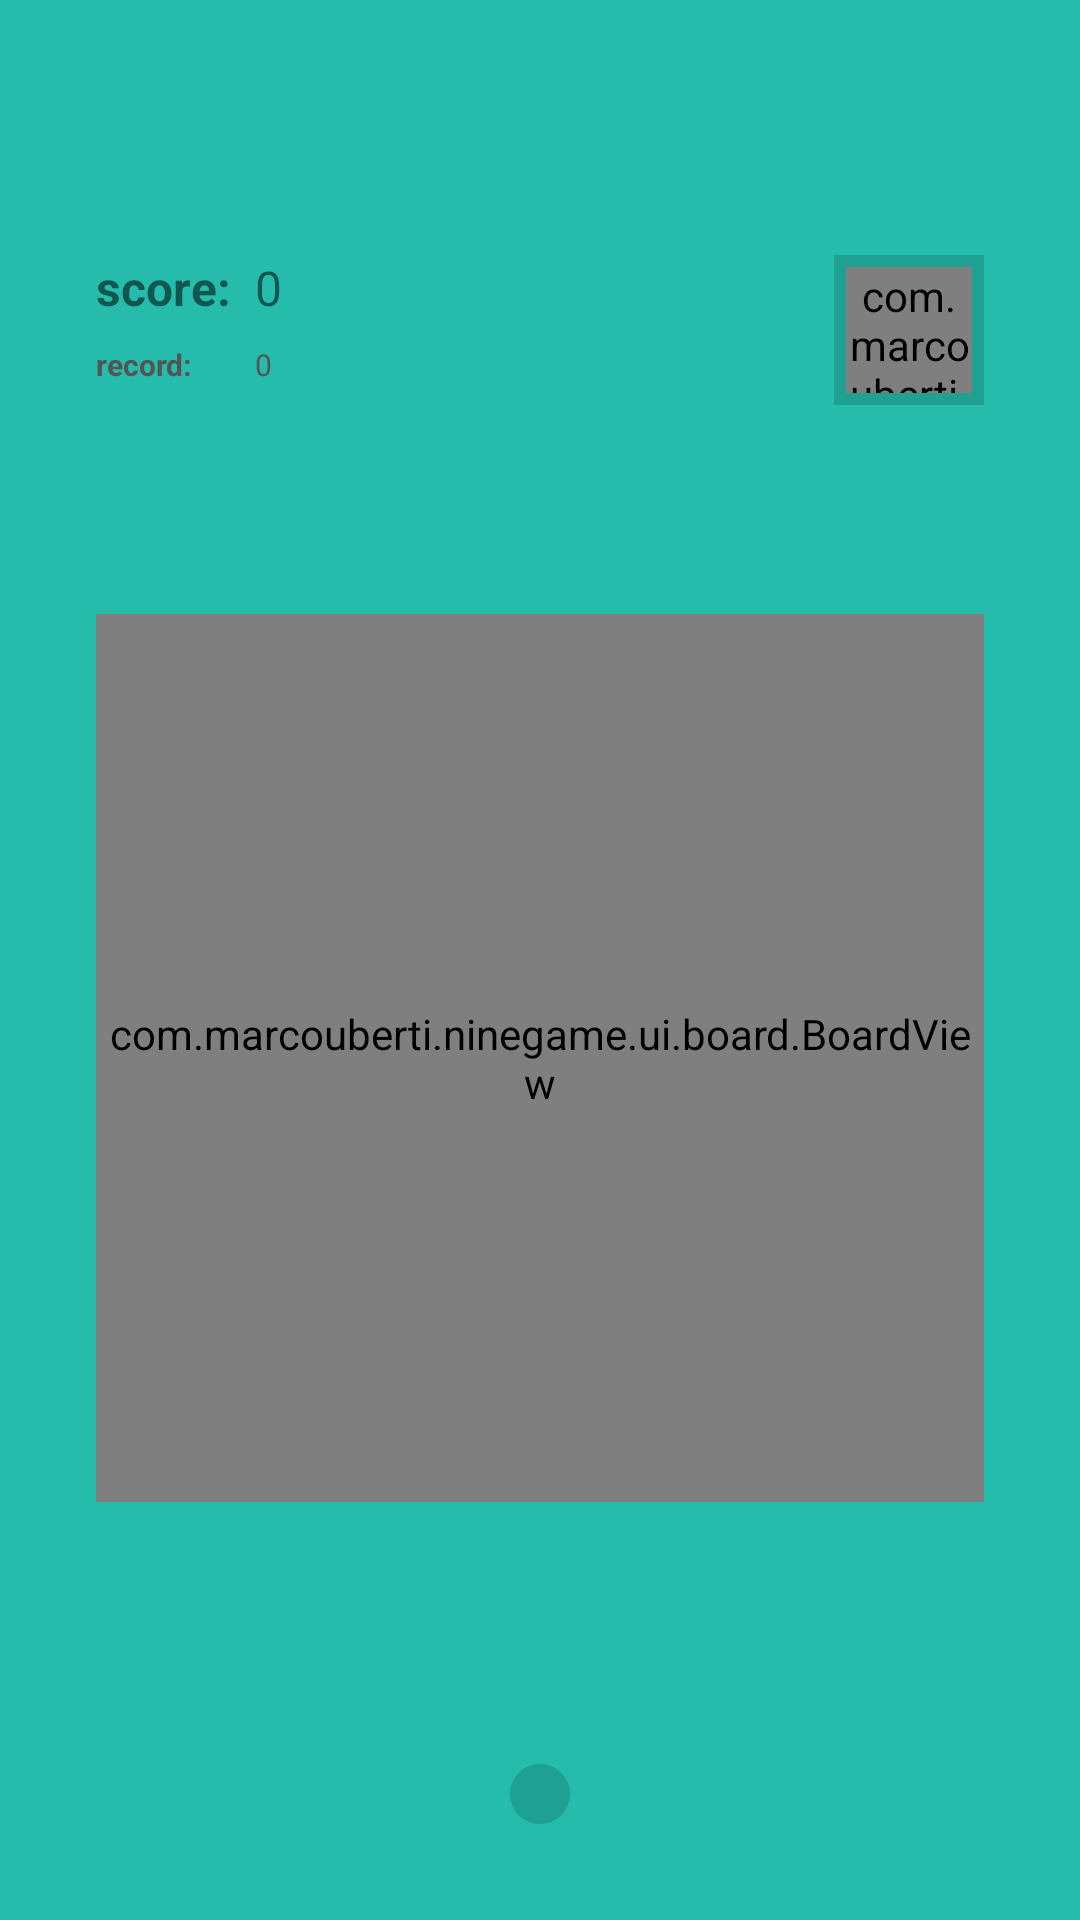

Android layout source for this screen:
<!-- AndroidManifest.xml: application theme AppTheme -->
<!-- res/layout/board_fragment.xml -->
<?xml version="1.0" encoding="utf-8"?>
<androidx.constraintlayout.widget.ConstraintLayout
        xmlns:android="http://schemas.android.com/apk/res/android"
        xmlns:app="http://schemas.android.com/apk/res-auto"
        xmlns:tools="http://schemas.android.com/tools"
        android:id="@+id/root"
        android:keepScreenOn="true"
        android:clipChildren="false"
        android:layout_width="match_parent"
        android:layout_height="match_parent"
        android:background="@color/light_sea_green"
        tools:context=".ui.board.BoardFragment">

    <ImageView
            android:src="@drawable/bg"
            android:visibility="gone"
            android:scaleType="centerCrop"
            android:layout_width="wrap_content"
            android:layout_height="0dp"
            android:id="@+id/backgroundImage" app:layout_constraintStart_toStartOf="parent"
            app:layout_constraintTop_toTopOf="parent"
            app:layout_constraintBottom_toBottomOf="parent" app:layout_constraintEnd_toEndOf="parent"/>

    <com.example.ninegame.ui.board.BoardView
            android:id="@+id/boardView"
            android:layout_width="match_parent"
            android:layout_height="0dp"
            android:clickable="true"
            android:clipChildren="false"
            app:layout_constraintDimensionRatio="1:1" android:layout_marginBottom="8dp"
            app:layout_constraintBottom_toBottomOf="parent" android:layout_marginTop="8dp"
            app:layout_constraintTop_toTopOf="parent" app:layout_constraintStart_toStartOf="parent"
            android:layout_marginLeft="32dp" android:layout_marginStart="32dp" app:layout_constraintEnd_toEndOf="parent"
            android:layout_marginEnd="32dp" android:layout_marginRight="32dp"
            app:layout_constraintVertical_bias="0.6">
    </com.example.ninegame.ui.board.BoardView>
    <TextView
            style="@style/GameText"
            android:text="0"
            android:textSize="@dimen/text_medium"
            android:layout_width="wrap_content"
            android:layout_height="wrap_content"
            android:id="@+id/score"
            app:layout_constraintTop_toTopOf="@+id/scoreLabel"
            app:layout_constraintBottom_toBottomOf="@+id/scoreLabel"
            app:layout_constraintStart_toEndOf="@+id/scoreBarrier" android:layout_marginLeft="8dp"
            android:layout_marginStart="8dp"/>
    <TextView
            style="@style/GameText"
            android:text="score:"
            android:textSize="@dimen/text_medium"
            android:textStyle="bold"
            android:layout_width="wrap_content"
            android:layout_height="wrap_content"
            android:id="@+id/scoreLabel"
            app:layout_constraintTop_toTopOf="parent"
            app:layout_constraintBottom_toTopOf="@+id/recordLabel"
            app:layout_constraintVertical_chainStyle="packed"
            app:layout_constraintStart_toStartOf="parent" android:layout_marginLeft="32dp"
            android:layout_marginStart="32dp"
            android:layout_marginTop="32dp" app:layout_constraintVertical_bias="0.41000003"/>
    <TextView
            style="@style/GameText"
            android:text="0"
            android:textSize="@dimen/text_small"
            android:textColor="@color/dark_gray"
            android:layout_width="wrap_content"
            android:layout_height="wrap_content"
            android:id="@+id/record"
            app:layout_constraintTop_toTopOf="@+id/recordLabel"
            app:layout_constraintBottom_toBottomOf="@+id/recordLabel"
            app:layout_constraintStart_toEndOf="@+id/scoreBarrier" android:layout_marginLeft="8dp"
            android:layout_marginStart="8dp"/>

    <TextView
            style="@style/GameText"
            android:textColor="@color/dark_gray"
            android:text="record:"
            android:textStyle="bold"
            android:textSize="@dimen/text_small"
            android:layout_width="wrap_content"
            android:layout_height="wrap_content"
            android:id="@+id/recordLabel"
            app:layout_constraintTop_toBottomOf="@+id/scoreLabel" app:layout_constraintBottom_toTopOf="@+id/boardView"
            app:layout_constraintStart_toStartOf="@+id/scoreLabel"
            android:layout_marginTop="8dp"/>

    <androidx.constraintlayout.widget.Barrier
            android:id="@+id/scoreBarrier"
            android:layout_width="wrap_content"
            android:layout_height="wrap_content"
            app:barrierDirection="right"
            app:constraint_referenced_ids="recordLabel,scoreLabel" tools:layout_editor_absoluteX="113dp"/>
    

    <FrameLayout
            android:background="@color/java"
            android:layout_width="50dp"
            android:layout_height="0dp"
            app:layout_constraintDimensionRatio="1:1"
            android:padding="4dp"
            app:layout_constraintEnd_toEndOf="@+id/boardView"
            app:layout_constraintTop_toTopOf="@+id/scoreLabel" android:id="@+id/newCardContainer"
    >
        <com.example.ninegame.ui.board.CardView
                android:layout_width="match_parent"
                android:layout_height="match_parent"
                android:id="@+id/nextCard"/>
    </FrameLayout>

    
    <Button
            android:text="PLAY"
            style="@style/GameButton"
            android:layout_width="wrap_content"
            android:layout_height="wrap_content"
            android:id="@+id/playBtn"
            app:layout_constraintEnd_toEndOf="parent" android:layout_marginEnd="8dp" android:layout_marginRight="8dp"
            app:layout_constraintStart_toStartOf="parent" android:layout_marginLeft="8dp"
            android:layout_marginStart="8dp" android:layout_marginTop="8dp"
            app:layout_constraintTop_toBottomOf="parent"/>

    <ImageView
            android:src="@drawable/circle"
            android:scaleType="centerCrop"
            android:layout_width="wrap_content"
            android:layout_height="wrap_content"
            android:id="@+id/backBtn"
            app:layout_constraintTop_toBottomOf="@+id/boardView"
            app:layout_constraintBottom_toBottomOf="parent" app:layout_constraintEnd_toEndOf="parent"
            android:layout_marginEnd="8dp" android:layout_marginRight="8dp"
            app:layout_constraintStart_toStartOf="parent" android:layout_marginLeft="8dp"
            android:layout_marginStart="8dp"
            android:layout_marginBottom="32dp" android:layout_marginTop="32dp"
            app:layout_constraintVertical_bias="1.0"/>

    <TextView
            android:text="9X"
            android:textSize="@dimen/text_large"
            android:layout_width="wrap_content"
            android:layout_height="wrap_content"
            android:id="@+id/textView"
            app:layout_constraintEnd_toEndOf="parent" app:layout_constraintStart_toStartOf="parent"
            android:layout_marginLeft="8dp" android:layout_marginStart="8dp"
            app:layout_constraintBottom_toTopOf="parent" android:layout_marginBottom="32dp"/>
</androidx.constraintlayout.widget.ConstraintLayout>
<!-- resources referenced by this layout -->
<resources>
  <color name="dark_gray">#545454</color>
  <color name="java">#1EA092</color>
  <color name="light_sea_green">#26BCAC</color>
  <color name="white_alpha_40">#19FFFFFF</color>
  <dimen name="text_large">20dp</dimen>
  <dimen name="text_medium">16dp</dimen>
  <dimen name="text_small">10dp</dimen>
  <!-- drawable bg: jpeg bitmap (drawable, 18529 bytes) -->
  <!-- drawable circle (drawable) -->
  <?xml version="1.0" encoding="utf-8"?>
  <shape
          xmlns:android="http://schemas.android.com/apk/res/android"
          android:shape="oval">
  
      <solid
              android:color="@color/java"/>
  
      <size
              android:width="20dp"
              android:height="20dp"/>
  </shape>
  <style name="AppTheme" parent="@style/Theme.AppCompat.Light.NoActionBar">
  
          
          <item name="android:windowNoTitle">true</item>
          <item name="android:windowActionBar">false</item>
          <item name="android:windowFullscreen">true</item>
          <item name="android:windowContentOverlay">@null</item>
  
          
          <item name="colorPrimary">@color/colorPrimary</item>
          <item name="colorPrimaryDark">@color/colorPrimaryDark</item>
          <item name="colorAccent">@color/colorAccent</item>
      </style>
  <color name="colorPrimary">#008577</color>
  <color name="colorPrimaryDark">#00574B</color>
  <color name="colorAccent">#ffd975</color>
</resources>
